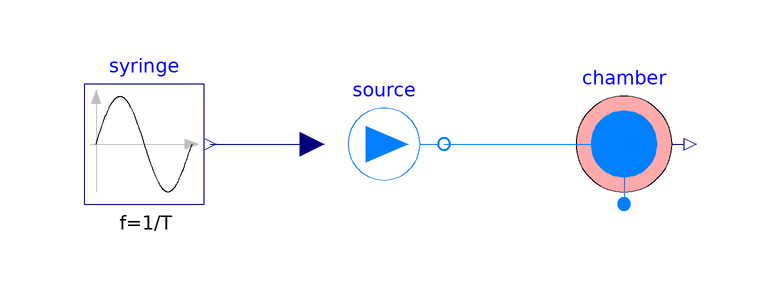

This picture is the connection diagram that the Modelica source below describes through its graphical annotations.

model ChamberBench "Stanowisko: strzykawka wtłacza i wyciąga wodę z komory, ogon zablokowany (krok 5)"
  extends Modelica.Icons.Example;
  import Modelica.Constants.pi;

  parameter String fileName = Modelica.Utilities.Files.loadResource(
    "modelica://FishRobot/Resources/Data/chamber_pV_placeholder.csv") "Krzywa p–V do sprawdzenia (CSV: V [m3], p [Pa])";
  parameter Modelica.Units.SI.Volume V_min = 2e-6 "Najmniejsza objętość w cyklu strzykawki";
  parameter Modelica.Units.SI.Volume V_max = 16e-6 "Największa objętość w cyklu strzykawki";
  parameter Modelica.Units.SI.Time T = 1 "Okres cyklu (quasi-statycznie: bez przewodu nie ma to znaczenia)";

  Modelica.Blocks.Sources.Sine syringe(amplitude=(V_max - V_min)/2*2*pi/T, f=1/T) "Przepływ ze strzykawki"
    annotation (Placement(transformation(extent={{-80,-10},{-60,10}})));
  FishRobot.Hydraulics.VolumeFlowSource source
    annotation (Placement(transformation(extent={{-40,-10},{-20,10}})));
  FishRobot.Hydraulics.Chamber chamber(V_prefill=V_min, tableOnFile=true, fileName=fileName)
    annotation (Placement(transformation(extent={{0,-10},{20,10}})));

  Modelica.Units.SI.Volume V = chamber.V "Objętość komory";
  Modelica.Units.SI.PressureDifference p = chamber.p_gauge "Nadciśnienie w komorze";
equation
  connect(syringe.y, source.V_flow) annotation (Line(points={{-59,0},{-42,0}}, color={0,0,127}));
  connect(source.port, chamber.port) annotation (Line(points={{-20,0},{10,0},{10,-10}}, color={0,128,255}));
  annotation (
    experiment(StopTime=0.5, Interval=1e-3, Tolerance=1e-8),
    Documentation(info="<html>
<p>Sprawdza krzywą p–V wyznaczoną z pomiaru: komora z <code>tableOnFile = true</code> przechodzi od
<code>V_min</code> do <code>V_max</code> (pół okresu sinusa przepływu). Wynik powinien leżeć na punktach
krzywej z pliku, a między nimi interpolacja monotoniczna nie może tworzyć garbów.</p>
<p>Na prawdziwym stole strzykawka (np. pompa strzykawkowa) przesuwa się powoli, w kilku cyklach
napełnij–opróżnij, a czujnik ciśnienia jest przy komorze. Komora silikonowa ma histerezę, której model
nie ma: <code>calibrate.py chamber</code> uśrednia gałąź napełniania i opróżniania i liczy pole pętli.</p>
</html>"));
end ChamberBench;